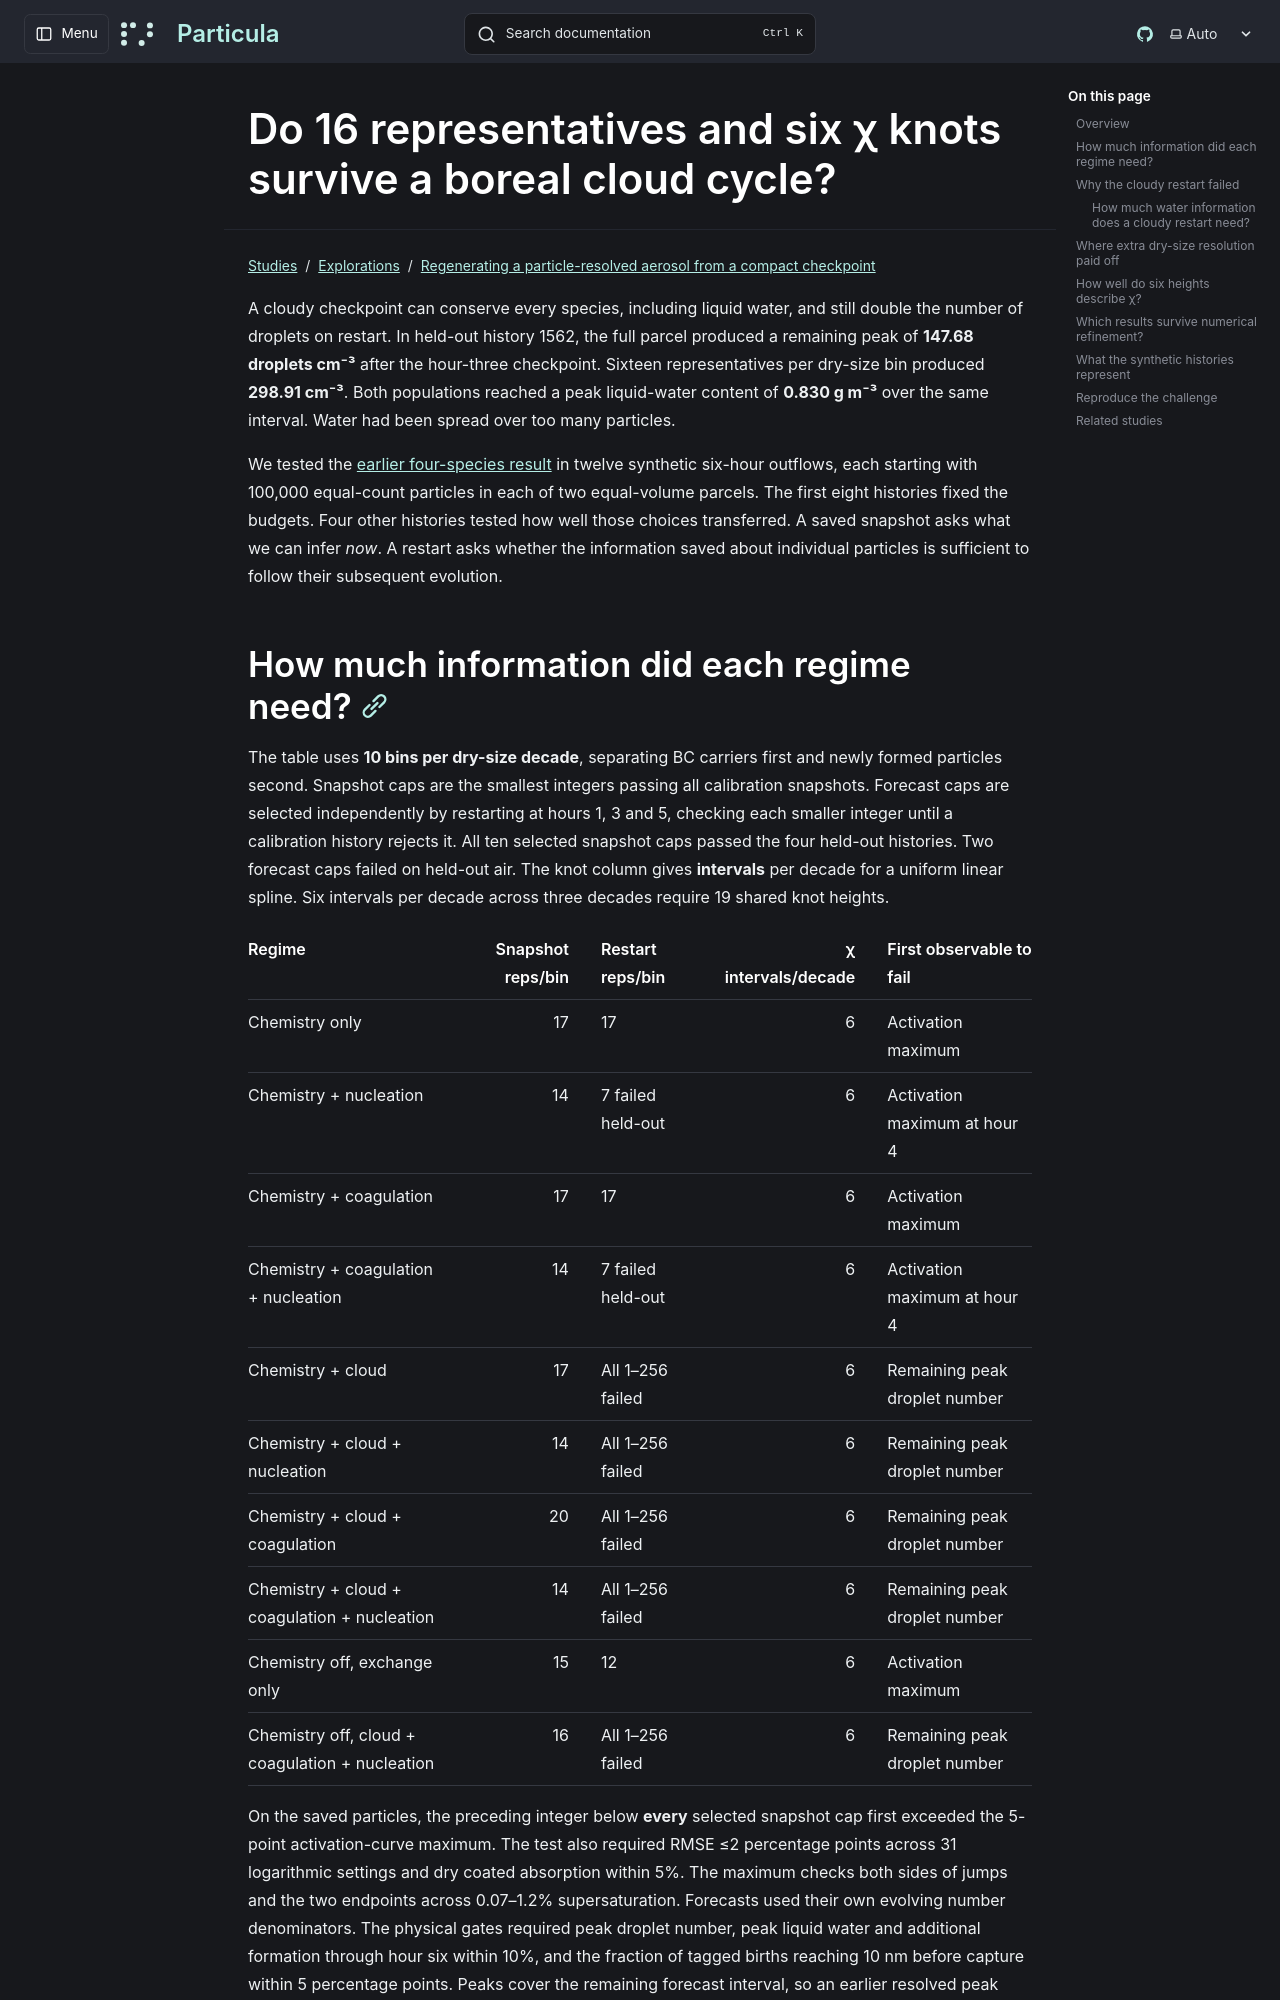

repository: uncscode/particula · page: studies/explorations/parcel-composition/boreal-challenge/index.html · generator: mkdocs

# Do 16 representatives and six χ knots survive a boreal cloud cycle?

A cloudy checkpoint can conserve every species, including liquid water, and still double the number of droplets on restart. In held-out history 1562, the full parcel produced a remaining peak of **147.68 droplets cm⁻³** after the hour-three checkpoint. Sixteen representatives per dry-size bin produced **298.91 cm⁻³**. Both populations reached a peak liquid-water content of **0.830 g m⁻³** over the same interval. Water had been spread over too many particles.

We tested the [earlier four-species result](six-hour-aging.md) in twelve synthetic six-hour outflows, each starting with 100,000 equal-count particles in each of two equal-volume parcels. The first eight histories fixed the budgets. Four other histories tested how well those choices transferred. A saved snapshot asks what we can infer *now*. A restart asks whether the information saved about individual particles is sufficient to follow their subsequent evolution.

## How much information did each regime need?

The table uses **10 bins per dry-size decade**, separating BC carriers first and newly formed particles second. Snapshot caps are the smallest integers passing all calibration snapshots. Forecast caps are selected independently by restarting at hours 1, 3 and 5, checking each smaller integer until a calibration history rejects it. All ten selected snapshot caps passed the four held-out histories. Two forecast caps failed on held-out air. The knot column gives **intervals** per decade for a uniform linear spline. Six intervals per decade across three decades require 19 shared knot heights.

| Regime | Snapshot reps/bin | Restart reps/bin | χ intervals/decade | First observable to fail |
| --- | ---: | --- | ---: | --- |
| Chemistry only | 17 | 17 | 6 | Activation maximum |
| Chemistry + nucleation | 14 | 7 failed held-out | 6 | Activation maximum at hour 4 |
| Chemistry + coagulation | 17 | 17 | 6 | Activation maximum |
| Chemistry + coagulation + nucleation | 14 | 7 failed held-out | 6 | Activation maximum at hour 4 |
| Chemistry + cloud | 17 | All 1–256 failed | 6 | Remaining peak droplet number |
| Chemistry + cloud + nucleation | 14 | All 1–256 failed | 6 | Remaining peak droplet number |
| Chemistry + cloud + coagulation | 20 | All 1–256 failed | 6 | Remaining peak droplet number |
| Chemistry + cloud + coagulation + nucleation | 14 | All 1–256 failed | 6 | Remaining peak droplet number |
| Chemistry off, exchange only | 15 | 12 | 6 | Activation maximum |
| Chemistry off, cloud + coagulation + nucleation | 16 | All 1–256 failed | 6 | Remaining peak droplet number |

On the saved particles, the preceding integer below **every** selected snapshot cap first exceeded the 5-point activation-curve maximum. The test also required RMSE ≤2 percentage points across 31 logarithmic settings and dry coated absorption within 5%. The maximum checks both sides of jumps and the two endpoints across 0.07–1.2% supersaturation. Forecasts used their own evolving number denominators. The physical gates required peak droplet number, peak liquid water and additional formation through hour six within 10%, and the fraction of tagged births reaching 10 nm before capture within 5 percentage points. Peaks cover the remaining forecast interval, so an earlier resolved peak cannot hide a restart error.

The failed clear-air forecasts both started at hour three in held-out history 1320, parcel B. At hour four, around 0.363% supersaturation, the seven-row cap missed activation by **5.59 points** without coagulation and **6.32 points** with it. The 85–107 nm interval contributed the largest signed excess in each case. Both failures recurred with an independent pair of random streams. Doubling the population gave 5.48 and 6.36 points, and reducing the time step to 75 seconds gave 6.32 and 7.04. Sixteen per bin passed the future-observable gates in both clear-air nucleation regimes on held-out runs. Seven remains the failed calibration choice in the table.
